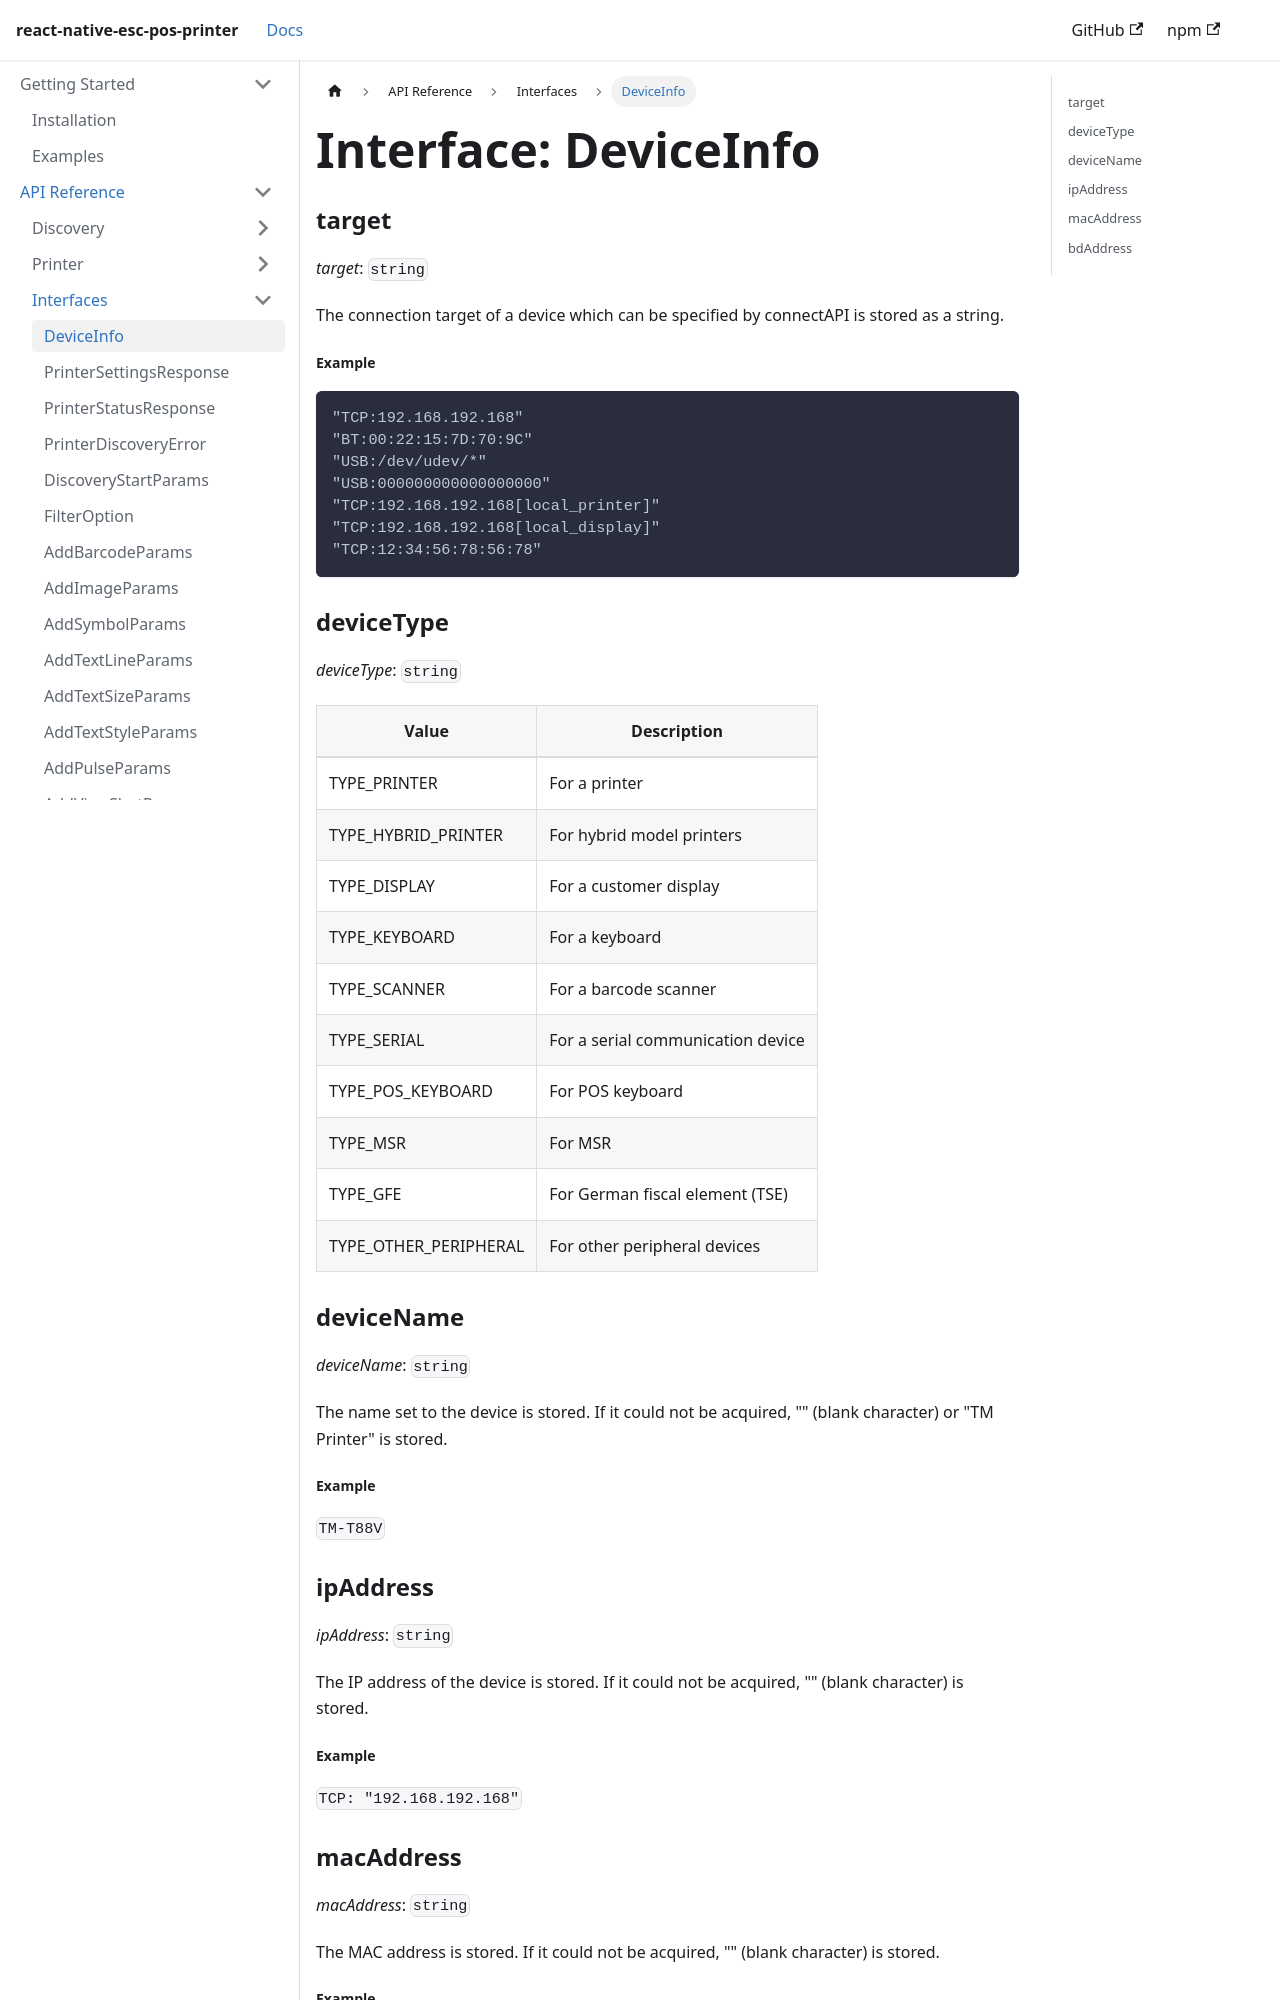

repository: tr3v3r/react-native-esc-pos-printer · page: docs/interfaces/deviceInfo.html · generator: docusaurus

# Interface: DeviceInfo


### target

*target*: `string`

The connection target of a device which can be specified by connectAPI is stored as a string.

##### Example
```
"TCP:192.168.192.168"
"BT:00:22:15:7D:70:9C"
"USB:/dev/udev/*"
"USB:000000000000000000"
"TCP:192.168.192.168[local_printer]"
"TCP:192.168.192.168[local_display]"
"TCP:12:34:56:78:56:78"
```


### deviceType

*deviceType*: `string`

| **Value** | **Description** |
| --- | --- |
| TYPE_PRINTER |  For a printer |
| TYPE_HYBRID_PRINTER |  For hybrid model printers |
| TYPE_DISPLAY |  For a customer display |
| TYPE_KEYBOARD |  For a keyboard |
| TYPE_SCANNER |  For a barcode scanner |
| TYPE_SERIAL |  For a serial communication device |
| TYPE_POS_KEYBOARD |  For POS keyboard |
| TYPE_MSR |  For MSR |
| TYPE_GFE |  For German fiscal element (TSE) |
| TYPE_OTHER_PERIPHERAL |  For other peripheral devices |

### deviceName

*deviceName*: `string`

The name set to the device is stored.
If it could not be acquired, "" (blank character) or "TM Printer" is stored.

##### Example
`TM-T88V`
